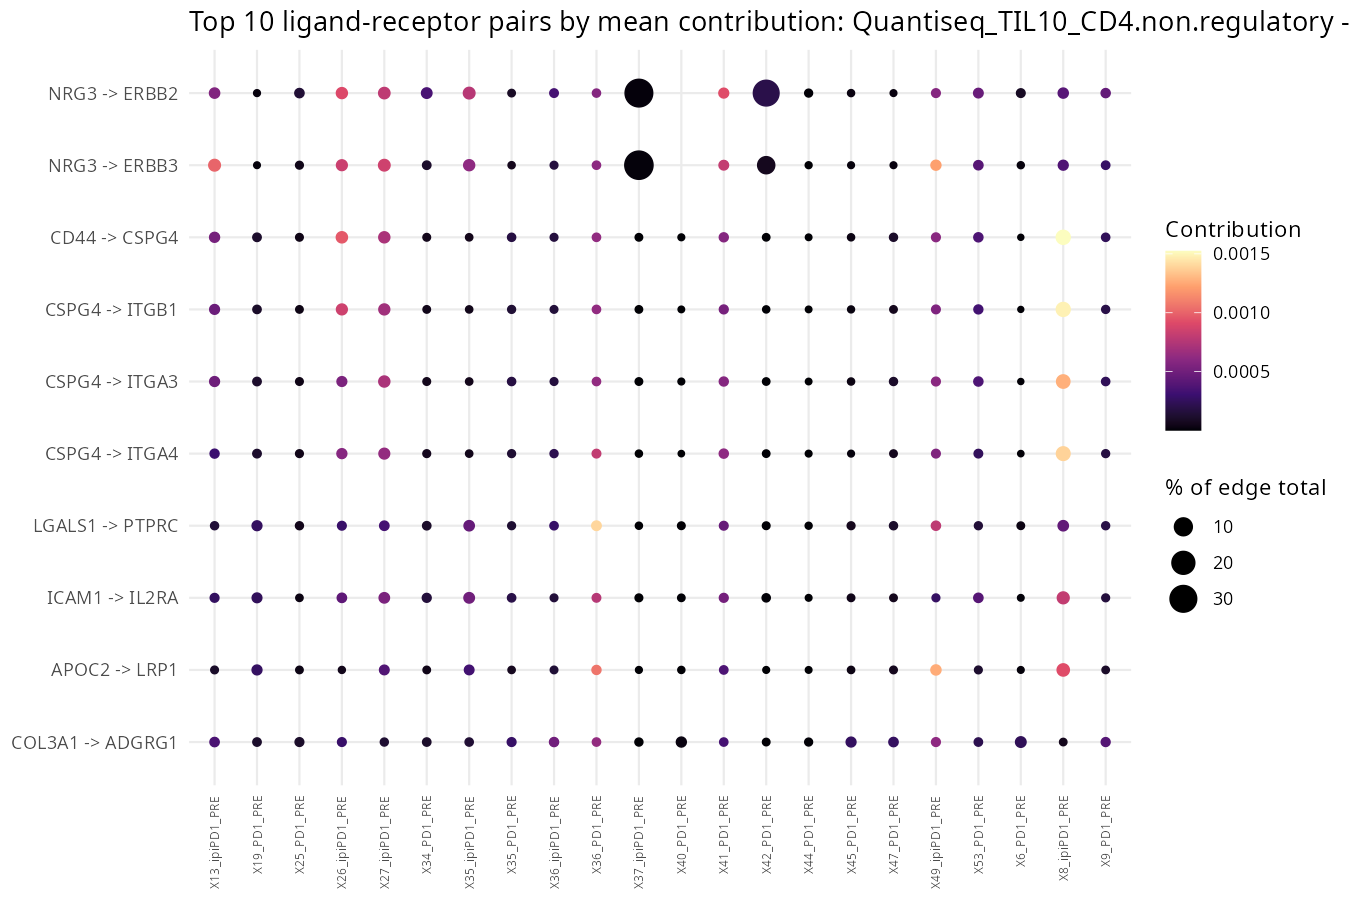

The data file committed next to this chart (first rows):
Patient, Edge, Sender, Receiver, Ligand, Receptor, Contribution, PctOfTotal
X13_ipiPD1_PRE, Quantiseq_TIL10_CD4.non.regulatory <-> Q…, Quantiseq_TIL10_CD4.non.regulatory, Quantiseq_TIL10_Neutrophils, NRG3, ERBB3, 0.001004, 2.254
X13_ipiPD1_PRE, Quantiseq_TIL10_CD4.non.regulatory <-> Q…, Quantiseq_TIL10_CD4.non.regulatory, Quantiseq_TIL10_Neutrophils, NRG3, ERBB2, 0.0005668, 1.273
X13_ipiPD1_PRE, Quantiseq_TIL10_CD4.non.regulatory <-> Q…, Quantiseq_TIL10_Neutrophils, Quantiseq_TIL10_CD4.non.regulatory, CD44, CSPG4, 0.0005238, 1.176
X13_ipiPD1_PRE, Quantiseq_TIL10_CD4.non.regulatory <-> Q…, Quantiseq_TIL10_CD4.non.regulatory, Quantiseq_TIL10_Neutrophils, CSPG4, ITGA3, 0.0004901, 1.101
X13_ipiPD1_PRE, Quantiseq_TIL10_CD4.non.regulatory <-> Q…, Quantiseq_TIL10_CD4.non.regulatory, Quantiseq_TIL10_Neutrophils, CSPG4, ITGB1, 0.0004769, 1.071
X13_ipiPD1_PRE, Quantiseq_TIL10_CD4.non.regulatory <-> Q…, Quantiseq_TIL10_CD4.non.regulatory, Quantiseq_TIL10_Neutrophils, CDH1, IGF1R, 0.0003701, 0.8313
X13_ipiPD1_PRE, Quantiseq_TIL10_CD4.non.regulatory <-> Q…, Quantiseq_TIL10_Neutrophils, Quantiseq_TIL10_CD4.non.regulatory, CDH1, IGF1R, 0.0003701, 0.8313
X13_ipiPD1_PRE, Quantiseq_TIL10_CD4.non.regulatory <-> Q…, Quantiseq_TIL10_Neutrophils, Quantiseq_TIL10_CD4.non.regulatory, COL3A1, ADGRG1, 0.0003604, 0.8094
X13_ipiPD1_PRE, Quantiseq_TIL10_CD4.non.regulatory <-> Q…, Quantiseq_TIL10_CD4.non.regulatory, Quantiseq_TIL10_Neutrophils, CDH1, ERBB3, 0.0003171, 0.7123
X13_ipiPD1_PRE, Quantiseq_TIL10_CD4.non.regulatory <-> Q…, Quantiseq_TIL10_CD4.non.regulatory, Quantiseq_TIL10_Neutrophils, CSPG4, ITGA4, 0.0003018, 0.6778
X13_ipiPD1_PRE, Quantiseq_TIL10_CD4.non.regulatory <-> Q…, Quantiseq_TIL10_CD4.non.regulatory, Quantiseq_TIL10_Neutrophils, CDH1, ITGB1, 0.0002836, 0.6369
X13_ipiPD1_PRE, Quantiseq_TIL10_CD4.non.regulatory <-> Q…, Quantiseq_TIL10_Neutrophils, Quantiseq_TIL10_CD4.non.regulatory, CDH1, ITGB1, 0.0002836, 0.6369
X13_ipiPD1_PRE, Quantiseq_TIL10_CD4.non.regulatory <-> Q…, Quantiseq_TIL10_Neutrophils, Quantiseq_TIL10_CD4.non.regulatory, COL3A1, ITGB1, 0.0002611, 0.5865
X13_ipiPD1_PRE, Quantiseq_TIL10_CD4.non.regulatory <-> Q…, Quantiseq_TIL10_Neutrophils, Quantiseq_TIL10_CD4.non.regulatory, SPP1, CD44, 0.0002597, 0.5832
X13_ipiPD1_PRE, Quantiseq_TIL10_CD4.non.regulatory <-> Q…, Quantiseq_TIL10_Neutrophils, Quantiseq_TIL10_CD4.non.regulatory, ICAM1, IL2RA, 0.0002582, 0.5799
X13_ipiPD1_PRE, Quantiseq_TIL10_CD4.non.regulatory <-> Q…, Quantiseq_TIL10_CD4.non.regulatory, Quantiseq_TIL10_Neutrophils, ADAM10, MET, 0.0002575, 0.5784
X13_ipiPD1_PRE, Quantiseq_TIL10_CD4.non.regulatory <-> Q…, Quantiseq_TIL10_Neutrophils, Quantiseq_TIL10_CD4.non.regulatory, ADAM10, MET, 0.0002575, 0.5784
X13_ipiPD1_PRE, Quantiseq_TIL10_CD4.non.regulatory <-> Q…, Quantiseq_TIL10_Neutrophils, Quantiseq_TIL10_CD4.non.regulatory, TGM2, ADGRG1, 0.0002546, 0.5719
X13_ipiPD1_PRE, Quantiseq_TIL10_CD4.non.regulatory <-> Q…, Quantiseq_TIL10_Neutrophils, Quantiseq_TIL10_CD4.non.regulatory, DCN, MET, 0.000233, 0.5232
X13_ipiPD1_PRE, Quantiseq_TIL10_CD4.non.regulatory <-> Q…, Quantiseq_TIL10_CD4.non.regulatory, Quantiseq_TIL10_Neutrophils, APP, RPSA, 0.0002308, 0.5184
X13_ipiPD1_PRE, Quantiseq_TIL10_CD4.non.regulatory <-> Q…, Quantiseq_TIL10_Neutrophils, Quantiseq_TIL10_CD4.non.regulatory, APP, RPSA, 0.0002308, 0.5184
X13_ipiPD1_PRE, Quantiseq_TIL10_CD4.non.regulatory <-> Q…, Quantiseq_TIL10_CD4.non.regulatory, Quantiseq_TIL10_Neutrophils, ADAM10, CD44, 0.000227, 0.5098
X13_ipiPD1_PRE, Quantiseq_TIL10_CD4.non.regulatory <-> Q…, Quantiseq_TIL10_Neutrophils, Quantiseq_TIL10_CD4.non.regulatory, ADAM10, CD44, 0.000227, 0.5098
X13_ipiPD1_PRE, Quantiseq_TIL10_CD4.non.regulatory <-> Q…, Quantiseq_TIL10_Neutrophils, Quantiseq_TIL10_CD4.non.regulatory, VEGFA, ITGB1, 0.0002156, 0.4842
X13_ipiPD1_PRE, Quantiseq_TIL10_CD4.non.regulatory <-> Q…, Quantiseq_TIL10_Neutrophils, Quantiseq_TIL10_CD4.non.regulatory, COL3A1, DDR2, 0.0002139, 0.4803
X13_ipiPD1_PRE, Quantiseq_TIL10_CD4.non.regulatory <-> Q…, Quantiseq_TIL10_Neutrophils, Quantiseq_TIL10_CD4.non.regulatory, SPP1, ITGB1, 0.0002075, 0.4661
X13_ipiPD1_PRE, Quantiseq_TIL10_CD4.non.regulatory <-> Q…, Quantiseq_TIL10_CD4.non.regulatory, Quantiseq_TIL10_Neutrophils, CDH1, PTPRM, 0.000198, 0.4448
X13_ipiPD1_PRE, Quantiseq_TIL10_CD4.non.regulatory <-> Q…, Quantiseq_TIL10_Neutrophils, Quantiseq_TIL10_CD4.non.regulatory, CDH1, PTPRM, 0.000198, 0.4448
X13_ipiPD1_PRE, Quantiseq_TIL10_CD4.non.regulatory <-> Q…, Quantiseq_TIL10_CD4.non.regulatory, Quantiseq_TIL10_Neutrophils, MIF, CD44, 0.0001932, 0.4339
X13_ipiPD1_PRE, Quantiseq_TIL10_CD4.non.regulatory <-> Q…, Quantiseq_TIL10_Neutrophils, Quantiseq_TIL10_CD4.non.regulatory, MIF, CD44, 0.0001932, 0.4339
X13_ipiPD1_PRE, Quantiseq_TIL10_CD4.non.regulatory <-> Q…, Quantiseq_TIL10_Neutrophils, Quantiseq_TIL10_CD4.non.regulatory, PLAUR, ITGB5, 0.0001861, 0.4181
X13_ipiPD1_PRE, Quantiseq_TIL10_CD4.non.regulatory <-> Q…, Quantiseq_TIL10_Neutrophils, Quantiseq_TIL10_CD4.non.regulatory, COL4A2, ITGB5, 0.0001851, 0.4157
X13_ipiPD1_PRE, Quantiseq_TIL10_CD4.non.regulatory <-> Q…, Quantiseq_TIL10_Neutrophils, Quantiseq_TIL10_CD4.non.regulatory, COL4A1, CD44, 0.0001849, 0.4154
X13_ipiPD1_PRE, Quantiseq_TIL10_CD4.non.regulatory <-> Q…, Quantiseq_TIL10_Neutrophils, Quantiseq_TIL10_CD4.non.regulatory, FBLN1, ITGB1, 0.0001846, 0.4145
X13_ipiPD1_PRE, Quantiseq_TIL10_CD4.non.regulatory <-> Q…, Quantiseq_TIL10_Neutrophils, Quantiseq_TIL10_CD4.non.regulatory, TGM2, ITGB1, 0.0001845, 0.4144
X13_ipiPD1_PRE, Quantiseq_TIL10_CD4.non.regulatory <-> Q…, Quantiseq_TIL10_Neutrophils, Quantiseq_TIL10_CD4.non.regulatory, TYROBP, CD44, 0.0001841, 0.4135
X13_ipiPD1_PRE, Quantiseq_TIL10_CD4.non.regulatory <-> Q…, Quantiseq_TIL10_Neutrophils, Quantiseq_TIL10_CD4.non.regulatory, LGALS1, ITGB1, 0.0001833, 0.4117
X13_ipiPD1_PRE, Quantiseq_TIL10_CD4.non.regulatory <-> Q…, Quantiseq_TIL10_Neutrophils, Quantiseq_TIL10_CD4.non.regulatory, CXCL12, ITGB1, 0.0001787, 0.4013
X13_ipiPD1_PRE, Quantiseq_TIL10_CD4.non.regulatory <-> Q…, Quantiseq_TIL10_Neutrophils, Quantiseq_TIL10_CD4.non.regulatory, MMP2, MMP14, 0.000177, 0.3975
X13_ipiPD1_PRE, Quantiseq_TIL10_CD4.non.regulatory <-> Q…, Quantiseq_TIL10_CD4.non.regulatory, Quantiseq_TIL10_Neutrophils, TYR, GPR143, 0.0001729, 0.3883
X13_ipiPD1_PRE, Quantiseq_TIL10_CD4.non.regulatory <-> Q…, Quantiseq_TIL10_Neutrophils, Quantiseq_TIL10_CD4.non.regulatory, TYR, GPR143, 0.0001729, 0.3883
X13_ipiPD1_PRE, Quantiseq_TIL10_CD4.non.regulatory <-> Q…, Quantiseq_TIL10_CD4.non.regulatory, Quantiseq_TIL10_Neutrophils, APP, APLP2, 0.0001696, 0.381
X13_ipiPD1_PRE, Quantiseq_TIL10_CD4.non.regulatory <-> Q…, Quantiseq_TIL10_Neutrophils, Quantiseq_TIL10_CD4.non.regulatory, APP, APLP2, 0.0001696, 0.381
X13_ipiPD1_PRE, Quantiseq_TIL10_CD4.non.regulatory <-> Q…, Quantiseq_TIL10_Neutrophils, Quantiseq_TIL10_CD4.non.regulatory, SPP1, ITGB5, 0.0001688, 0.3791
X13_ipiPD1_PRE, Quantiseq_TIL10_CD4.non.regulatory <-> Q…, Quantiseq_TIL10_Neutrophils, Quantiseq_TIL10_CD4.non.regulatory, COL4A1, ITGB1, 0.0001684, 0.3782
X13_ipiPD1_PRE, Quantiseq_TIL10_CD4.non.regulatory <-> Q…, Quantiseq_TIL10_Neutrophils, Quantiseq_TIL10_CD4.non.regulatory, LTBP3, ITGB5, 0.0001669, 0.3748
X13_ipiPD1_PRE, Quantiseq_TIL10_CD4.non.regulatory <-> Q…, Quantiseq_TIL10_CD4.non.regulatory, Quantiseq_TIL10_Neutrophils, IGFBP7, PRTG, 0.0001663, 0.3734
X13_ipiPD1_PRE, Quantiseq_TIL10_CD4.non.regulatory <-> Q…, Quantiseq_TIL10_Neutrophils, Quantiseq_TIL10_CD4.non.regulatory, COL4A2, CD44, 0.0001642, 0.3689
X13_ipiPD1_PRE, Quantiseq_TIL10_CD4.non.regulatory <-> Q…, Quantiseq_TIL10_CD4.non.regulatory, Quantiseq_TIL10_Neutrophils, ADAM9, ITGB5, 0.0001619, 0.3636
X13_ipiPD1_PRE, Quantiseq_TIL10_CD4.non.regulatory <-> Q…, Quantiseq_TIL10_Neutrophils, Quantiseq_TIL10_CD4.non.regulatory, ADAM9, ITGB5, 0.0001619, 0.3636
X13_ipiPD1_PRE, Quantiseq_TIL10_CD4.non.regulatory <-> Q…, Quantiseq_TIL10_Neutrophils, Quantiseq_TIL10_CD4.non.regulatory, JAM3, ITGB1, 0.0001603, 0.3601
X13_ipiPD1_PRE, Quantiseq_TIL10_CD4.non.regulatory <-> Q…, Quantiseq_TIL10_CD4.non.regulatory, Quantiseq_TIL10_Neutrophils, MIF, CXCR4, 0.0001603, 0.3601
X13_ipiPD1_PRE, Quantiseq_TIL10_CD4.non.regulatory <-> Q…, Quantiseq_TIL10_Neutrophils, Quantiseq_TIL10_CD4.non.regulatory, MIF, CXCR4, 0.0001603, 0.3601
X13_ipiPD1_PRE, Quantiseq_TIL10_CD4.non.regulatory <-> Q…, Quantiseq_TIL10_CD4.non.regulatory, Quantiseq_TIL10_Neutrophils, ADAM9, ITGB1, 0.0001582, 0.3552
X13_ipiPD1_PRE, Quantiseq_TIL10_CD4.non.regulatory <-> Q…, Quantiseq_TIL10_Neutrophils, Quantiseq_TIL10_CD4.non.regulatory, ADAM9, ITGB1, 0.0001582, 0.3552
X13_ipiPD1_PRE, Quantiseq_TIL10_CD4.non.regulatory <-> Q…, Quantiseq_TIL10_Neutrophils, Quantiseq_TIL10_CD4.non.regulatory, VEGFA, TYRO3, 0.0001554, 0.3491
X13_ipiPD1_PRE, Quantiseq_TIL10_CD4.non.regulatory <-> Q…, Quantiseq_TIL10_CD4.non.regulatory, Quantiseq_TIL10_Neutrophils, SEMA5A, MET, 0.0001545, 0.347
X13_ipiPD1_PRE, Quantiseq_TIL10_CD4.non.regulatory <-> Q…, Quantiseq_TIL10_Neutrophils, Quantiseq_TIL10_CD4.non.regulatory, SEMA5A, MET, 0.0001545, 0.347
X13_ipiPD1_PRE, Quantiseq_TIL10_CD4.non.regulatory <-> Q…, Quantiseq_TIL10_CD4.non.regulatory, Quantiseq_TIL10_Neutrophils, APP, LRP6, 0.0001534, 0.3445
X13_ipiPD1_PRE, Quantiseq_TIL10_CD4.non.regulatory <-> Q…, Quantiseq_TIL10_Neutrophils, Quantiseq_TIL10_CD4.non.regulatory, PLAUR, ITGB1, 0.0001504, 0.3377
... 9,754 more rows
